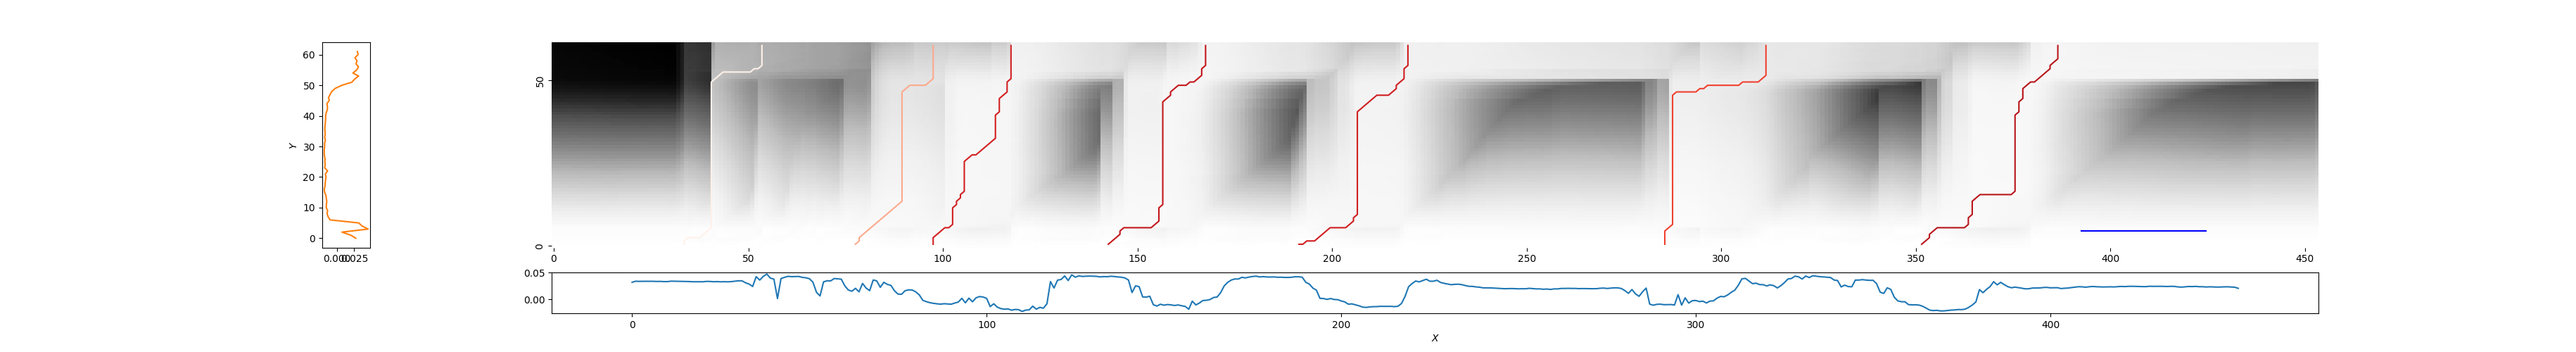

The table this chart was drawn from, first rows:
33, 54, 0.9735797004738769
78, 98, 0.6919
98, 118, 0.2762
142, 168, 0.2233
191, 220, 0.2673
286, 312, 0.3898
351, 387, 0.1881
